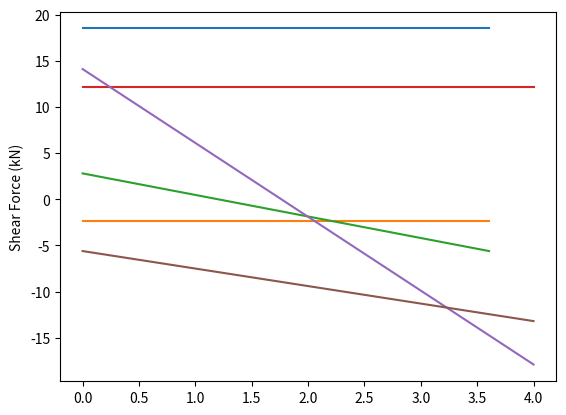

This chart was generated by the following Python code:
#!/usr/bin/env python
# coding: utf-8

# In[24]:


import numpy as np
import matplotlib.pyplot as plt


# In[25]:


def PlaneFrameElementLength(x1,y1,x2,y2):
    """This function returns the length of the plane frame element whose first node has coordinates (x1,y1) 
    and second node has coordinates (x2,y2)."""
    
    return np.sqrt((x2-x1)*(x2-x1) + (y2-y1)*(y2-y1))


# In[26]:


def PlaneFrameElementStiffness(E,A,I,L,theta):
    """This function returns the element stiffness matrix for a plane frame element with modulus of elasticity E,
    cross-sectional area A, moment of inertia I, length L, and angle theta (in degrees). The size of the 
    element stiffness matrix is 6 x 6."""
    x = theta*np.pi/180
    C = np.cos(x)
    S = np.sin(x)
    w1 = A*C*C + 12*I*S*S/(L*L)
    w2 = A*S*S + 12*I*C*C/(L*L)
    w3 = (A-12*I/(L*L))*C*S
    w4 = 6*I*S/L
    w5 = 6*I*C/L
    y = E/L * np.array([[w1, w3, -w4, -w1, -w3, -w4], [w3, w2, w5, -w3, -w2, w5],
                      [-w4, w5, 4*I, w4, -w5, 2*I], [-w1, -w3, w4, w1, w3, w4],
                      [-w3, -w2, -w5, w3, w2, -w5], [-w4, w5, 2*I, w4, -w5, 4*I]])
    return y


# In[27]:


def PlaneFrameAssemble(K,k,i,j):
    """"This function assembles the element stiffness matrix k of the plane frame element with nodes i and j 
    into the global stiffness matrix K. This function returns the global stiffness matrix K after the 
    element stiffness matrix k is assembled."""
    temp = [3*i-3, 3*i-2, 3*i-1, 3*j-3, 3*j-2, 3*j-1]
    for i in range(len(temp)):
        for j in range(len(temp)):
            K[temp[i], temp[j]] += k[i, j]
    
    return K


# In[28]:


def PlaneFrameElementForces(E,A,I,L,theta,u):
    """This function returns the element force vector given the modulus of elasticity E, 
    the cross-sectional area A, the moment of inertia I, the length L, the angle theta 
    (in degrees), and the element nodal displacement vector u."""
    
    x = theta * np.pi/180
    C = np.cos(x)
    S = np.sin(x)
    w1 = E*A/L
    w2 = 12*E*I/(L*L*L)
    w3 = 6*E*I/(L*L)
    w4 = 4*E*I/L
    w5 = 2*E*I/L
    kprime = np.array([[w1, 0, 0, -w1, 0, 0], [0, w2, w3, 0, -w2, w3], 
                       [0, w3, w4, 0, -w3, w5], [-w1, 0, 0, w1, 0, 0],
                       [0, -w2, -w3, 0, w2, -w3], [0, w3, w5, 0, -w3, w4]])

    T = np.array([[C, S, 0, 0, 0, 0], [-S, C, 0, 0, 0, 0], [0, 0, 1, 0, 0, 0],
                  [0, 0, 0, C, S, 0], [0, 0, 0, -S, C, 0], [0, 0, 0, 0, 0, 1]])
    y = np.dot(kprime,np.dot(T,u))
    
    return y


# In[29]:


def PlaneFrameElementAxialDiagram(f, L):
    """"This function plots the axial force diagram for the plane frame element with nodal 
    force vector f and length L."""
    
    x = [0, L]
    z = [-f[0,0] , f[3,0]]
    plt.plot(x,z)
    plt.ylabel('Axial Force (kN)')
    plt.show()


# In[30]:


def PlaneFrameElementShearDiagram(f, L):
    """"This function plots the shear force diagram for the plane frame element with nodal 
    force vector f and length L."""
    
    x = [0, L]
    z = [f[1,0] , -f[4,0]]
    plt.plot(x,z)
    plt.ylabel('Shear Force (kN)')
    plt.show()


# In[31]:


def PlaneFrameElementMomentDiagram(f, L):
    """"This function plots the bending moment diagram for the plane frame element with nodal 
    force vector f and length L."""
    
    x = [0, L]
    z = [-f[2,0] , f[5,0]]
    plt.plot(x,z)
    plt.ylabel('Shear Force (kN)')
    plt.show()


# In[32]:


def PlaneFrameInclinedSupport(T,i,alpha):
    """This function calculates the tranformation matrix T of the inclined 
    support at node i with angle of inclination alpha (in degrees)."""
    x = alpha*pi/180
    T[3*i-3,3*i-3] = np.cos(x)
    T[3*i-3,3*i-2] = np.sin(x)
    T[3*i-3,3*i-1] = 0
    T[3*i-2,3*i-3] = -np.sin(x)
    T[3*i-2,3*i-2] = np.cos(x)
    T[3*i-2,3*i-1] = 0
    T[3*i-1,3*i-3] = 0
    T[3*i-1,3*i-2] = 0
    T[3*i-1,3*i-1] = 1
    return T


# In[33]:


##Step 1 : Initializing the problem

E = 200e6
I = 1e-6
A = 4e-2
L1 = PlaneFrameElementLength(0,3,2,0)
L2 = 4
nodes = [1,2,3]
node_connections = [(1,2), (2,3)]
length = [L1, L2]
theta = [360-np.arctan(3/2)*180/np.pi, 0]


# In[34]:


## Step 2 : Element Stiffness Matrices

k = []

for node in range(len(node_connections)):
    k1 = PlaneFrameElementStiffness(E,A,I,length[node],theta[node])
    k.append(k1)


# In[35]:


## Step 3 : Global Stiffness Matrix

K = np.zeros((3*len(nodes), 3*len(nodes)))
for node in range(len(node_connections)):
    K=PlaneFrameAssemble(K,k[node],node_connections[node][0],node_connections[node][1])

K


# In[36]:


## Step 4 : Applying Boundary Conditions

U=np.zeros((len(nodes)*3,1))   
F=np.zeros((len(nodes)*3,1))   

U[0,0] = 0
U[1,0] = 0
U[2,0] = 0
U[6,0] = 0
U[7,0] = 0
U[8,0] = 0

F[3,0] = 0
F[4,0] = -16
F[5,0] = -10.667


# In[37]:


## Step 5 : Solving the Equations

bound = [3, 4, 5]

Up=U[bound]
Fp=F[bound]
Kpp=K[bound]
Kpp=Kpp[:,bound]


Up=np.dot(np.linalg.inv(Kpp),Fp)
print("Displacements and Rotations at Node 2 [U2x U2y Phi2]")
print(Up)


# In[38]:


## Post - processing

U[bound]=Up

force = []
for i in range(3*len(nodes)):
    if i not in bound:
        force.append(i)

F=np.dot(K,U)
print("Reactions at Node 1, and 3 are [F1x, F21y, M1, F3x, F3y, M3]")
print(F[force,0])


# In[39]:


## Axial Force, Shear Force and Bending Moment

u = [] 
f = []
for node in node_connections:
    u1 = np.asarray([U[node[0]*3-3], U[node[0]*3-2], U[node[0]*3-1], 
                     U[node[1]*3-3], U[node[1]*3-2], U[node[1]*3-1]])
    u.append(u1)

for i in range(len(node_connections)):
    f1 = PlaneFrameElementForces(E,A,I,length[i],theta[i],u[i])
    if i == 1:
        f1 = f1 - np.array([[0, -16, -10.667, 0, -16, 10.667]]).reshape((6,1))
    f.append(f1)
    print("The Axial Force, Shear Force and Bending Moment in Element " + str(i+1) + " is" + '\n', f1)


# In[43]:


## AFD, SFD and BMD

for i in range(len(f)):
    print("Axial Force Diagram for Element "+ str(i+1))
    PlaneFrameElementAxialDiagram(f[i],length[i])
    print("Shear Force Diagram for Element "+ str(i+1))
    PlaneFrameElementShearDiagram(f[i],length[i])
    print("Bending Moment Diagram for Element "+ str(i+1))
    PlaneFrameElementMomentDiagram(f[i],length[i])
    


# In[ ]:




